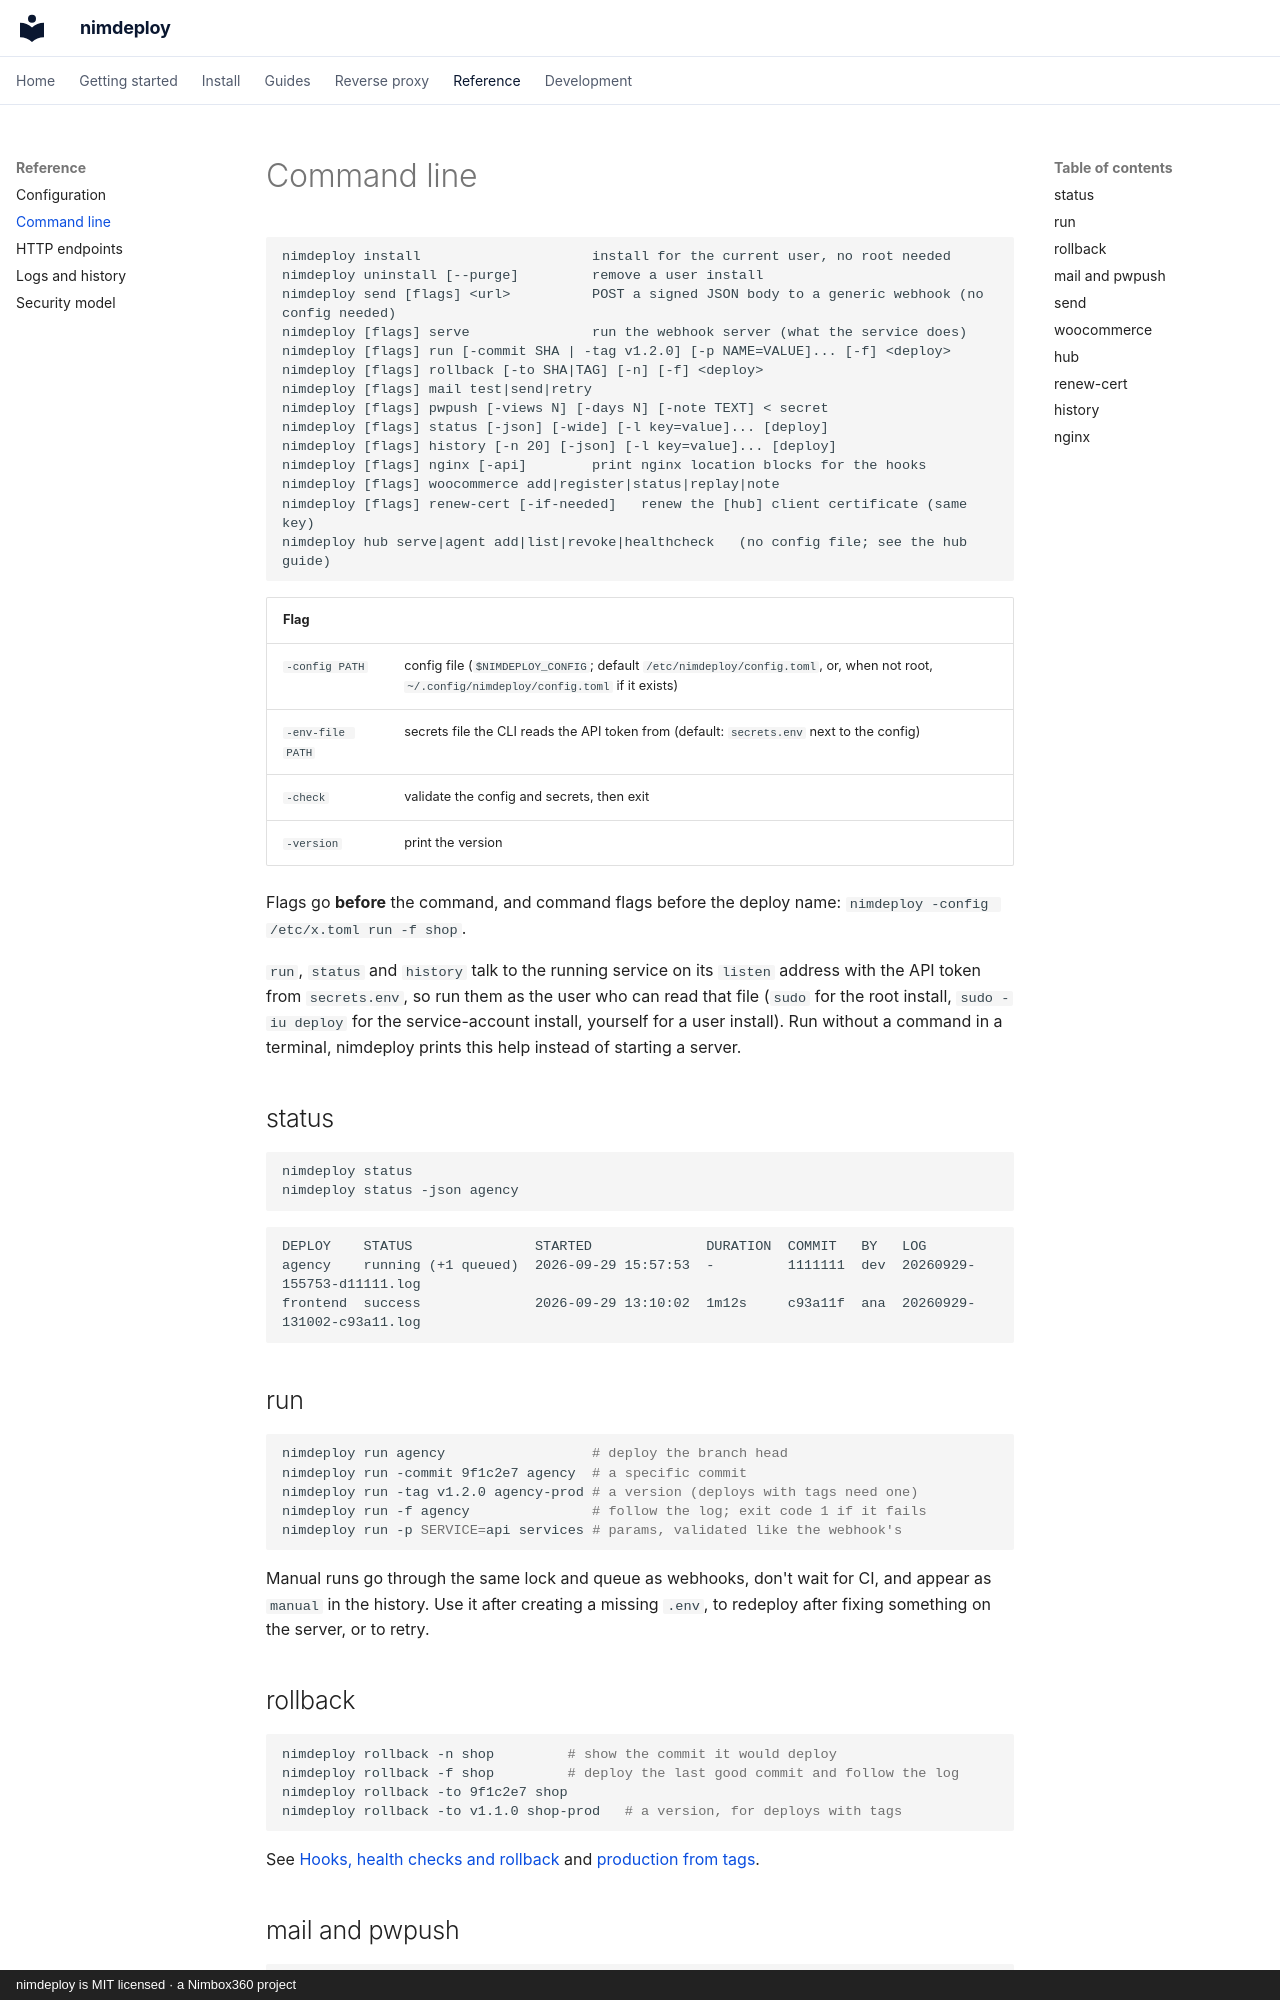

repository: aitorroma/nimdeploy · page: reference/cli/index.html · generator: mkdocs · copyright: nimdeploy is MIT licensed · a Nimbox360 project

# Command line

```text
nimdeploy install                     install for the current user, no root needed
nimdeploy uninstall [--purge]         remove a user install
nimdeploy send [flags] <url>          POST a signed JSON body to a generic webhook (no config needed)
nimdeploy [flags] serve               run the webhook server (what the service does)
nimdeploy [flags] run [-commit SHA | -tag v1.2.0] [-p NAME=VALUE]... [-f] <deploy>
nimdeploy [flags] rollback [-to SHA|TAG] [-n] [-f] <deploy>
nimdeploy [flags] mail test|send|retry
nimdeploy [flags] pwpush [-views N] [-days N] [-note TEXT] < secret
nimdeploy [flags] status [-json] [-wide] [-l key=value]... [deploy]
nimdeploy [flags] history [-n 20] [-json] [-l key=value]... [deploy]
nimdeploy [flags] nginx [-api]        print nginx location blocks for the hooks
nimdeploy [flags] woocommerce add|register|status|replay|note
nimdeploy [flags] renew-cert [-if-needed]   renew the [hub] client certificate (same key)
nimdeploy hub serve|agent add|list|revoke|healthcheck   (no config file; see the hub guide)
```

| Flag | |
|---|---|
| `-config PATH` | config file (`$NIMDEPLOY_CONFIG`; default `/etc/nimdeploy/config.toml`, or, when not root, `~/.config/nimdeploy/config.toml` if it exists) |
| `-env-file PATH` | secrets file the CLI reads the API token from (default: `secrets.env` next to the config) |
| `-check` | validate the config and secrets, then exit |
| `-version` | print the version |

Flags go **before** the command, and command flags before the deploy name:
`nimdeploy -config /etc/x.toml run -f shop`.

`run`, `status` and `history` talk to the running service on its `listen`
address with the API token from `secrets.env`, so run them as the user who
can read that file (`sudo` for the root install, `sudo -iu deploy` for the
service-account install, yourself for a user install). Run without a command
in a terminal, nimdeploy prints this help instead of starting a server.

## status

```bash
nimdeploy status
nimdeploy status -json agency
```

```text
DEPLOY    STATUS               STARTED              DURATION  COMMIT   BY   LOG
agency    running (+1 queued)  2026-09-29 15:57:53  -         1111111  dev  20260929-155753-d11111.log
frontend  success              2026-09-29 13:10:02  1m12s     c93a11f  ana  20260929-131002-c93a11.log
```

## run

```bash
nimdeploy run agency                  # deploy the branch head
nimdeploy run -commit 9f1c2e7 agency  # a specific commit
nimdeploy run -tag v1.2.0 agency-prod # a version (deploys with tags need one)
nimdeploy run -f agency               # follow the log; exit code 1 if it fails
nimdeploy run -p SERVICE=api services # params, validated like the webhook's
```

Manual runs go through the same lock and queue as webhooks, don't wait for
CI, and appear as `manual` in the history. Use it after creating a missing
`.env`, to redeploy after fixing something on the server, or to retry.
